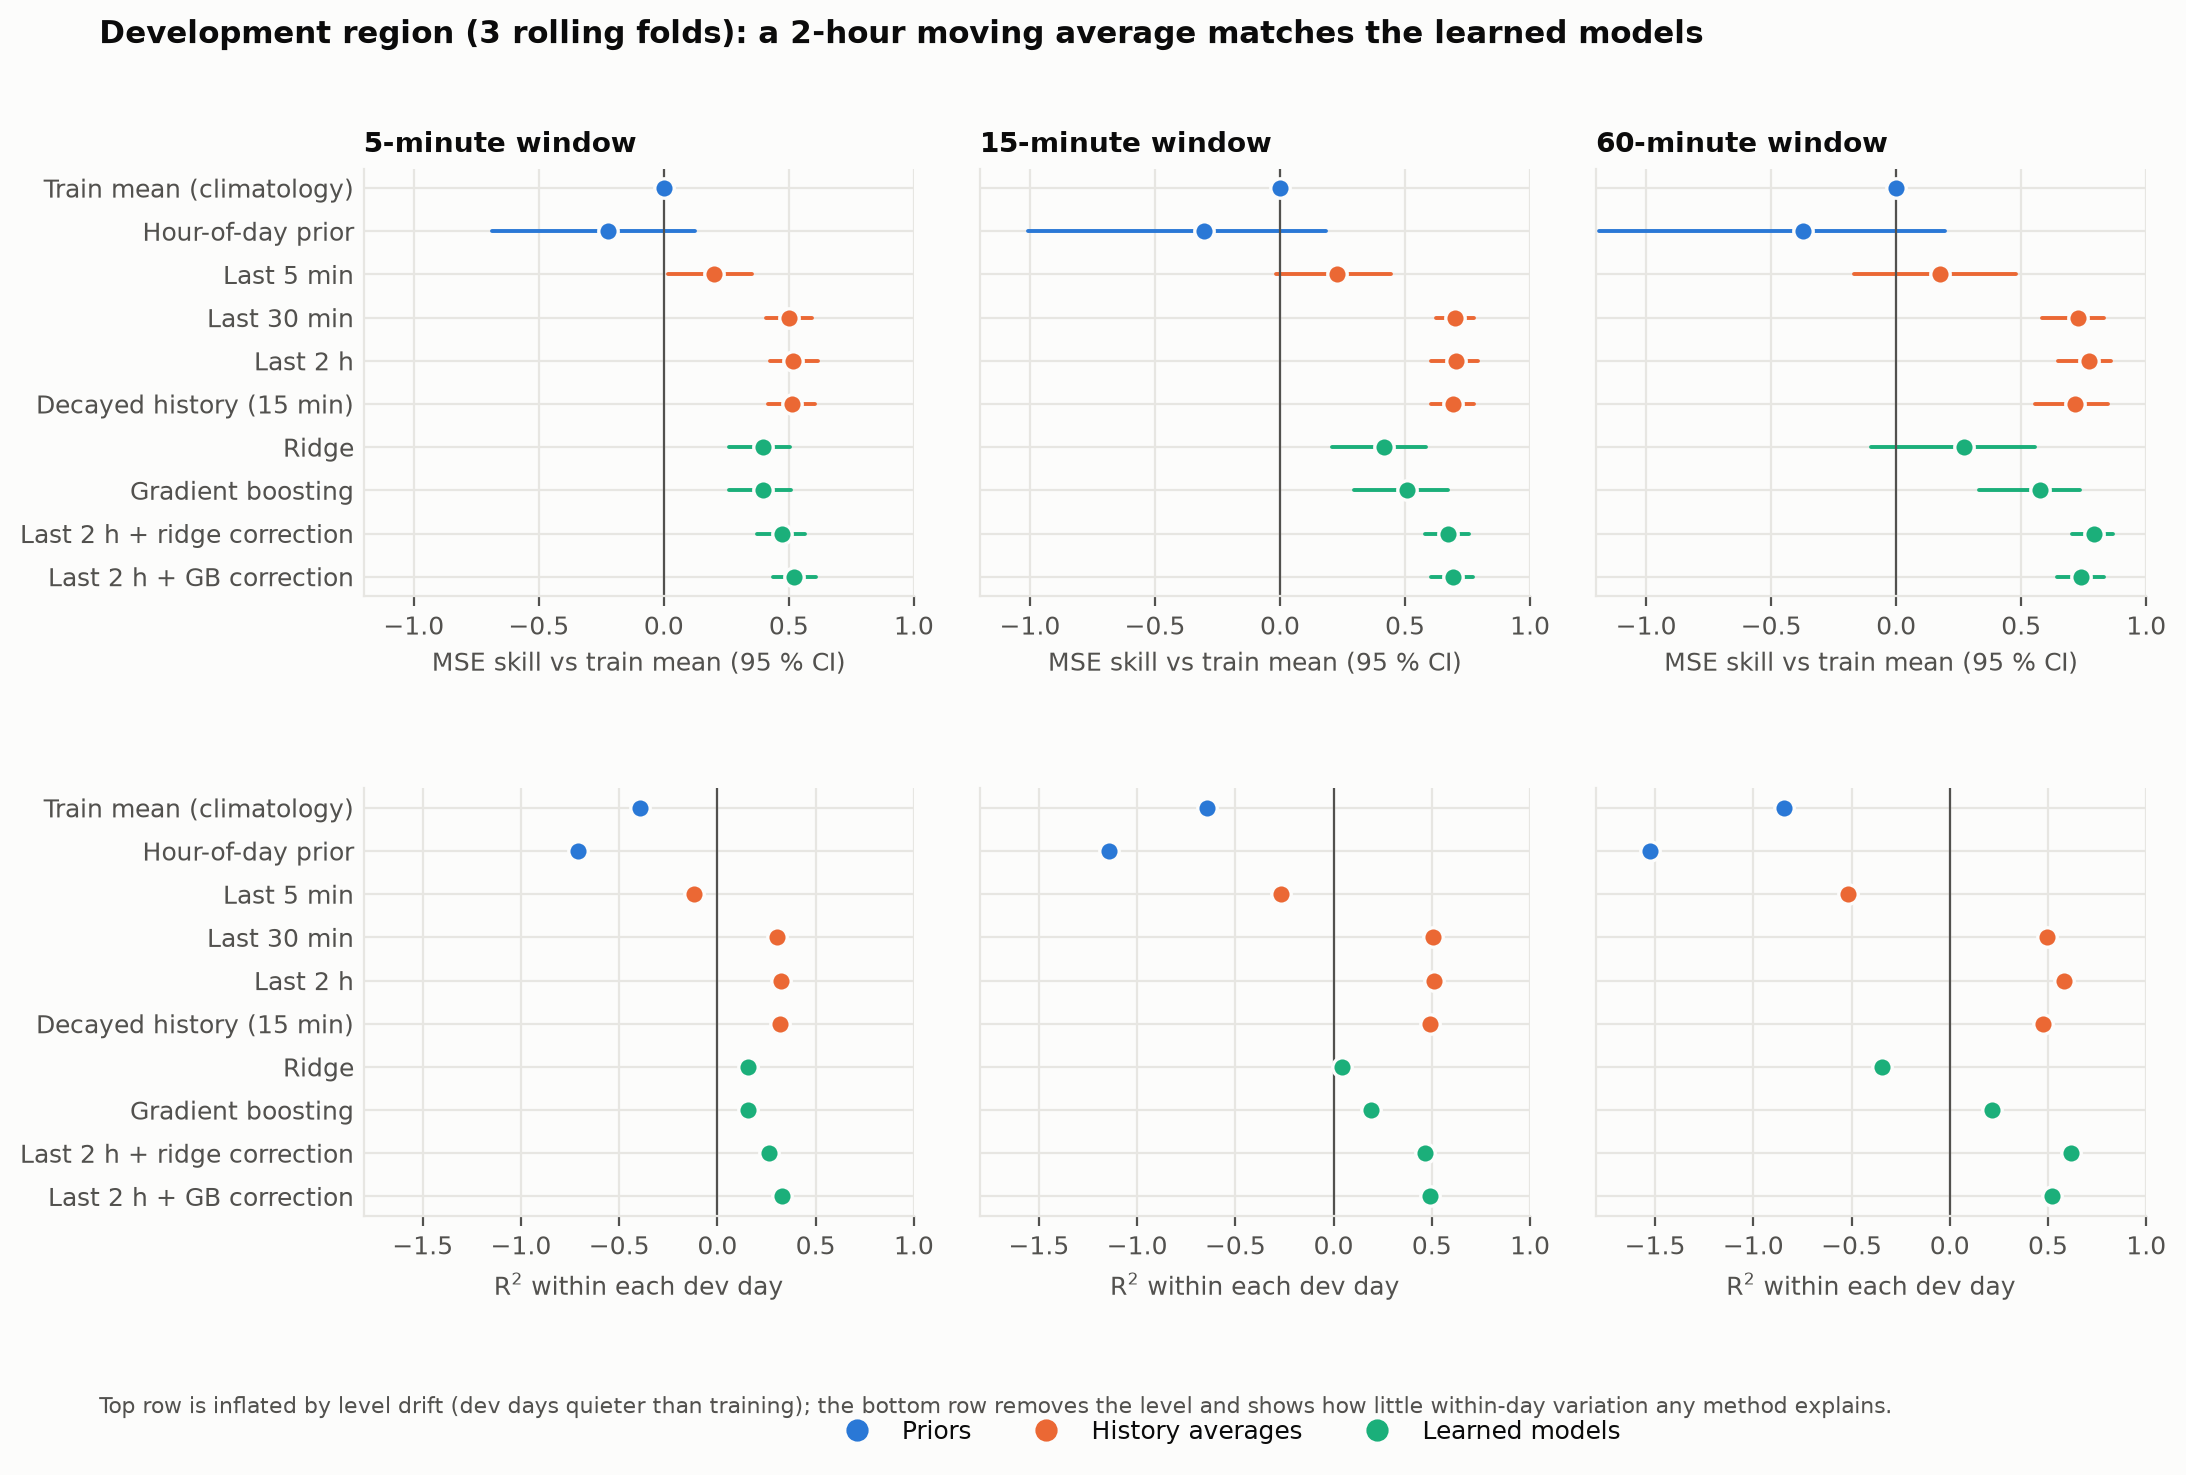

Values plotted in this chart, from the file beside it:
window, metric, method, value, ci_lo, ci_hi
300s, mss, climatology, 0.0, 0.0, 0.0
300s, mss, hour_of_day, -0.2227, -0.6871, 0.1252
300s, mss, recent_300s, 0.1989, 0.01785, 0.3514
300s, mss, recent_1800s, 0.5021, 0.4088, 0.5923
300s, mss, recent_7200s, 0.5169, 0.4239, 0.6166
300s, mss, decayed, 0.5112, 0.4164, 0.6048
300s, mss, ridge, 0.3952, 0.2619, 0.5048
300s, mss, hgb, 0.3951, 0.2587, 0.5097
300s, mss, resid_ridge, 0.4728, 0.3737, 0.563
300s, mss, resid_hgb, 0.5189, 0.4354, 0.6105
300s, r2_within_fold, climatology, -0.3962, , 
300s, r2_within_fold, hour_of_day, -0.7071, , 
300s, r2_within_fold, recent_300s, -0.1185, , 
300s, r2_within_fold, recent_1800s, 0.3049, , 
300s, r2_within_fold, recent_7200s, 0.3255, , 
300s, r2_within_fold, decayed, 0.3175, , 
300s, r2_within_fold, ridge, 0.1556, , 
300s, r2_within_fold, hgb, 0.1555, , 
300s, r2_within_fold, resid_ridge, 0.2639, , 
300s, r2_within_fold, resid_hgb, 0.3283, , 
900s, mss, climatology, 0.0, 0.0, 0.0
900s, mss, hour_of_day, -0.3046, -1.009, 0.1845
900s, mss, recent_300s, 0.2283, -0.0152, 0.4456
900s, mss, recent_1800s, 0.699, 0.6226, 0.7767
900s, mss, recent_7200s, 0.703, 0.6051, 0.7914
900s, mss, decayed, 0.6905, 0.6034, 0.7767
900s, mss, ridge, 0.4163, 0.2093, 0.582
900s, mss, hgb, 0.5083, 0.2972, 0.6706
900s, mss, resid_ridge, 0.6738, 0.5813, 0.7539
900s, mss, resid_hgb, 0.6906, 0.6032, 0.7715
900s, r2_within_fold, climatology, -0.6424, , 
900s, r2_within_fold, hour_of_day, -1.143, , 
900s, r2_within_fold, recent_300s, -0.2675, , 
900s, r2_within_fold, recent_1800s, 0.5057, , 
900s, r2_within_fold, recent_7200s, 0.5122, , 
900s, r2_within_fold, decayed, 0.4917, , 
900s, r2_within_fold, ridge, 0.04135, , 
900s, r2_within_fold, hgb, 0.1925, , 
900s, r2_within_fold, resid_ridge, 0.4643, , 
900s, r2_within_fold, resid_hgb, 0.4919, , 
3600s, mss, climatology, 0.0, 0.0, 0.0
3600s, mss, hour_of_day, -0.3723, -1.187, 0.1957
3600s, mss, recent_300s, 0.1772, -0.1686, 0.4812
3600s, mss, recent_1800s, 0.726, 0.5837, 0.833
3600s, mss, recent_7200s, 0.7722, 0.6467, 0.8592
3600s, mss, decayed, 0.7148, 0.5545, 0.846
3600s, mss, ridge, 0.2713, -0.1021, 0.5563
3600s, mss, hgb, 0.5738, 0.3326, 0.7354
3600s, mss, resid_ridge, 0.7916, 0.7037, 0.8656
3600s, mss, resid_hgb, 0.7394, 0.644, 0.8294
3600s, r2_within_fold, climatology, -0.842, , 
3600s, r2_within_fold, hour_of_day, -1.528, , 
3600s, r2_within_fold, recent_300s, -0.5156, , 
3600s, r2_within_fold, recent_1800s, 0.4952, , 
3600s, r2_within_fold, recent_7200s, 0.5804, , 
3600s, r2_within_fold, decayed, 0.4747, , 
3600s, r2_within_fold, ridge, -0.3423, , 
3600s, r2_within_fold, hgb, 0.215, , 
3600s, r2_within_fold, resid_ridge, 0.6162, , 
3600s, r2_within_fold, resid_hgb, 0.52, , 
